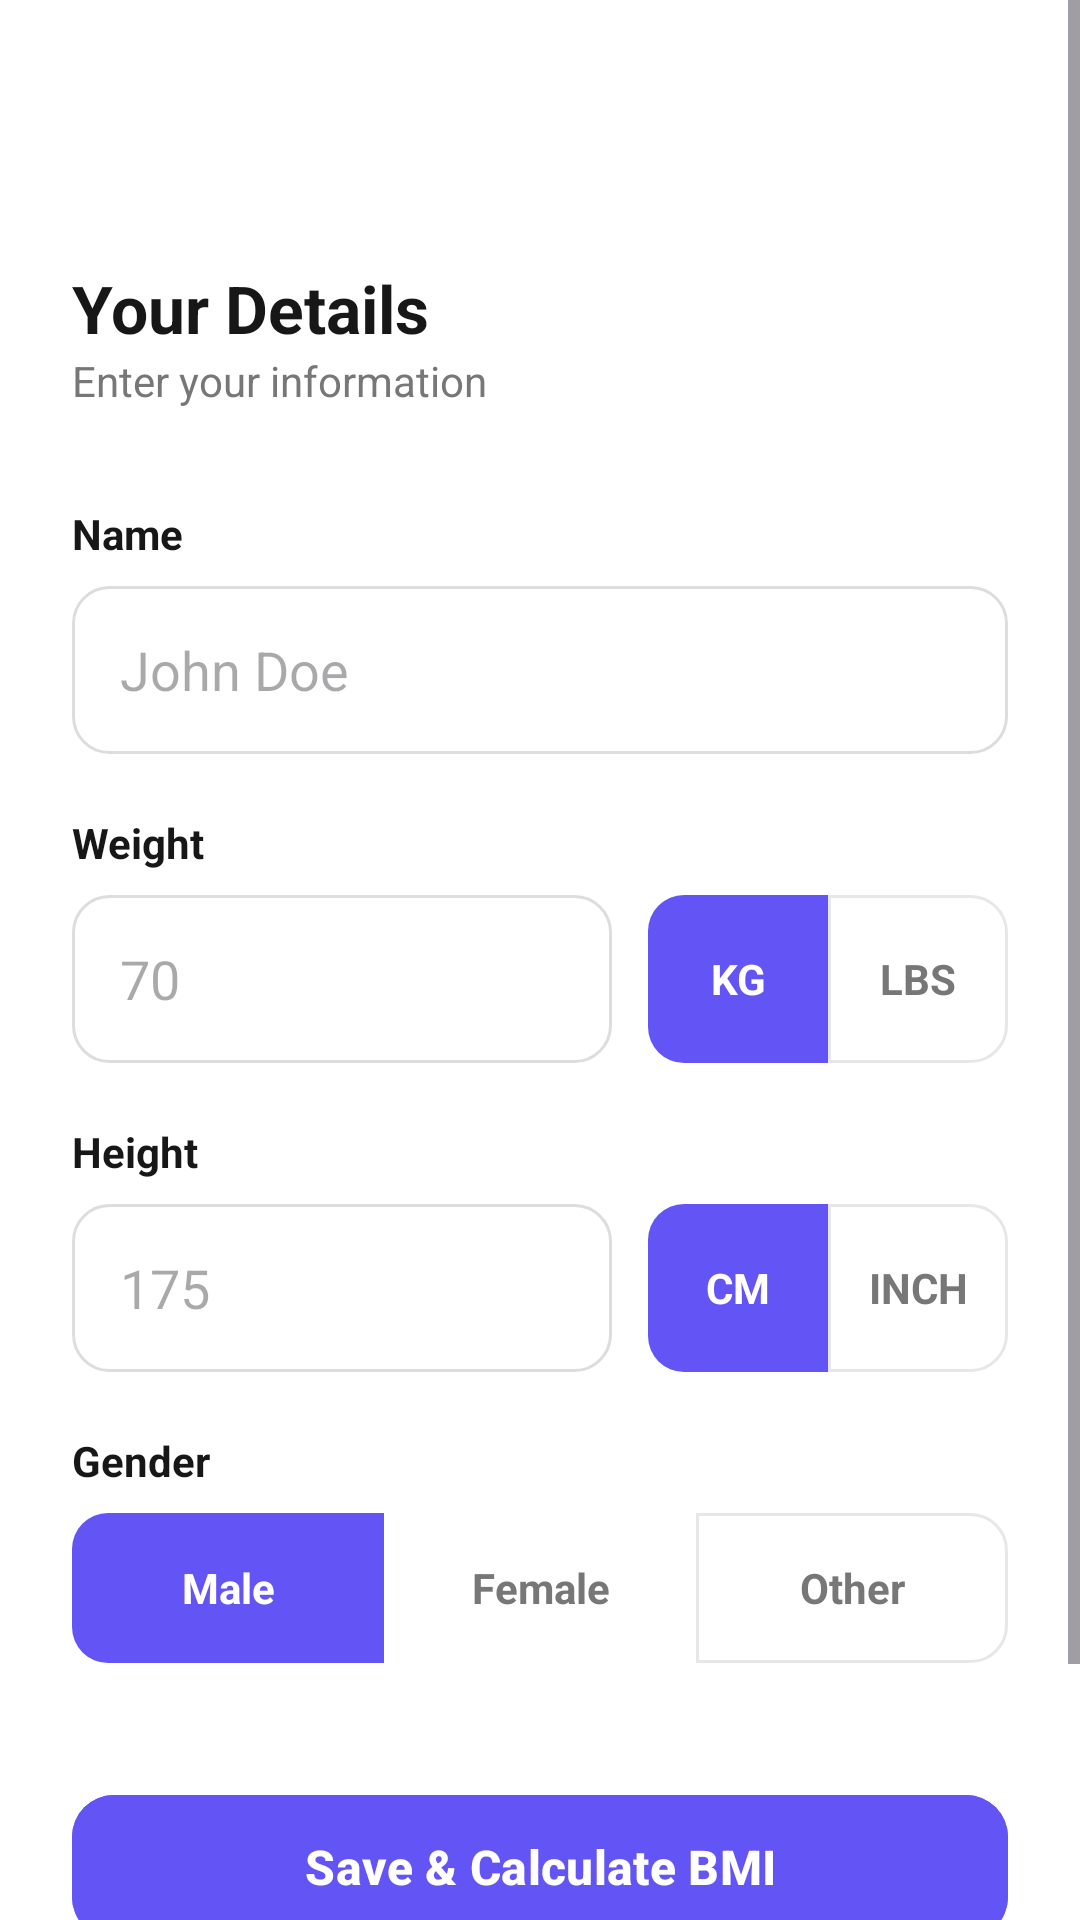

This screen was rendered from an Android layout file. Write that file and the resources it references.
<!-- AndroidManifest.xml: application theme Theme.BMI_Calculator -->
<!-- res/layout/activity_user_details.xml -->
<?xml version="1.0" encoding="utf-8"?>
<ScrollView xmlns:android="http://schemas.android.com/apk/res/android"
    xmlns:app="http://schemas.android.com/apk/res-auto"
    xmlns:tools="http://schemas.android.com/tools"
    android:layout_width="match_parent"
    android:layout_height="match_parent"
    android:background="@color/white"
    android:fillViewport="true">

    <androidx.constraintlayout.widget.ConstraintLayout
        android:layout_width="match_parent"
        android:layout_height="wrap_content"
        android:padding="24dp">

        <ImageButton
            android:id="@+id/btnBack"
            android:layout_width="48dp"
            android:layout_height="48dp"
            android:background="?attr/selectableItemBackgroundBorderless"
            android:src="@drawable/ic_back"
            app:layout_constraintStart_toStartOf="parent"
            app:layout_constraintTop_toTopOf="parent"
            app:tint="@color/black" />

        <TextView
            android:id="@+id/tvTitle"
            android:layout_width="wrap_content"
            android:layout_height="wrap_content"
            android:layout_marginTop="16dp"
            android:text="Your Details"
            android:textColor="@color/black"
            android:textSize="22sp"
            android:textStyle="bold"
            app:layout_constraintStart_toStartOf="parent"
            app:layout_constraintTop_toBottomOf="@id/btnBack" />

        <TextView
            android:id="@+id/tvSubtitle"
            android:layout_width="wrap_content"
            android:layout_height="wrap_content"
            android:text="Enter your information"
            android:textColor="@color/gray"
            android:textSize="14sp"
            app:layout_constraintStart_toStartOf="parent"
            app:layout_constraintTop_toBottomOf="@id/tvTitle" />

        <TextView
            android:id="@+id/tvNameLabel"
            android:layout_width="wrap_content"
            android:layout_height="wrap_content"
            android:layout_marginTop="32dp"
            android:text="Name"
            android:textColor="@color/black"
            android:textSize="14sp"
            android:textStyle="bold"
            app:layout_constraintStart_toStartOf="parent"
            app:layout_constraintTop_toBottomOf="@id/tvSubtitle" />

        <EditText
            android:id="@+id/etName"
            android:layout_width="match_parent"
            android:layout_height="56dp"
            android:layout_marginTop="8dp"
            android:background="@drawable/bg_input"
            android:hint="John Doe"
            android:inputType="textPersonName"
            android:paddingHorizontal="16dp"
            app:layout_constraintTop_toBottomOf="@id/tvNameLabel" />

        <TextView
            android:id="@+id/tvWeightLabel"
            android:layout_width="wrap_content"
            android:layout_height="wrap_content"
            android:layout_marginTop="20dp"
            android:text="Weight"
            android:textColor="@color/black"
            android:textSize="14sp"
            android:textStyle="bold"
            app:layout_constraintStart_toStartOf="parent"
            app:layout_constraintTop_toBottomOf="@id/etName" />

        <LinearLayout
            android:id="@+id/llWeightInput"
            android:layout_width="match_parent"
            android:layout_height="56dp"
            android:layout_marginTop="8dp"
            android:orientation="horizontal"
            app:layout_constraintTop_toBottomOf="@id/tvWeightLabel">

            <EditText
                android:id="@+id/etWeight"
                android:layout_width="0dp"
                android:layout_height="match_parent"
                android:layout_weight="1"
                android:background="@drawable/bg_input"
                android:hint="70"
                android:inputType="numberDecimal"
                android:paddingHorizontal="16dp" />

            <LinearLayout
                android:layout_width="wrap_content"
                android:layout_height="match_parent"
                android:layout_marginStart="12dp"
                android:background="@drawable/bg_segmented_container"
                android:orientation="horizontal">

                <TextView
                    android:id="@+id/tvKg"
                    android:layout_width="60dp"
                    android:layout_height="match_parent"
                    android:background="@drawable/bg_segmented_left_selected"
                    android:gravity="center"
                    android:text="KG"
                    android:textColor="@color/white"
                    android:textStyle="bold" />

                <TextView
                    android:id="@+id/tvLbs"
                    android:layout_width="60dp"
                    android:layout_height="match_parent"
                    android:background="@drawable/bg_segmented_right_unselected"
                    android:gravity="center"
                    android:text="LBS"
                    android:textColor="@color/gray"
                    android:textStyle="bold" />
            </LinearLayout>
        </LinearLayout>

        <TextView
            android:id="@+id/tvHeightLabel"
            android:layout_width="wrap_content"
            android:layout_height="wrap_content"
            android:layout_marginTop="20dp"
            android:text="Height"
            android:textColor="@color/black"
            android:textSize="14sp"
            android:textStyle="bold"
            app:layout_constraintStart_toStartOf="parent"
            app:layout_constraintTop_toBottomOf="@id/llWeightInput" />

        <LinearLayout
            android:id="@+id/llHeightInput"
            android:layout_width="match_parent"
            android:layout_height="56dp"
            android:layout_marginTop="8dp"
            android:orientation="horizontal"
            app:layout_constraintTop_toBottomOf="@id/tvHeightLabel">

            <EditText
                android:id="@+id/etHeight"
                android:layout_width="0dp"
                android:layout_height="match_parent"
                android:layout_weight="1"
                android:background="@drawable/bg_input"
                android:hint="175"
                android:inputType="numberDecimal"
                android:paddingHorizontal="16dp" />

            <LinearLayout
                android:layout_width="wrap_content"
                android:layout_height="match_parent"
                android:layout_marginStart="12dp"
                android:background="@drawable/bg_segmented_container"
                android:orientation="horizontal">

                <TextView
                    android:id="@+id/tvCm"
                    android:layout_width="60dp"
                    android:layout_height="match_parent"
                    android:background="@drawable/bg_segmented_left_selected"
                    android:gravity="center"
                    android:text="CM"
                    android:textColor="@color/white"
                    android:textStyle="bold" />

                <TextView
                    android:id="@+id/tvInch"
                    android:layout_width="60dp"
                    android:layout_height="match_parent"
                    android:background="@drawable/bg_segmented_right_unselected"
                    android:gravity="center"
                    android:text="INCH"
                    android:textColor="@color/gray"
                    android:textStyle="bold" />
            </LinearLayout>
        </LinearLayout>

        <TextView
            android:id="@+id/tvGenderLabel"
            android:layout_width="wrap_content"
            android:layout_height="wrap_content"
            android:layout_marginTop="20dp"
            android:text="Gender"
            android:textColor="@color/black"
            android:textSize="14sp"
            android:textStyle="bold"
            app:layout_constraintStart_toStartOf="parent"
            app:layout_constraintTop_toBottomOf="@id/llHeightInput" />

        <LinearLayout
            android:id="@+id/llGender"
            android:layout_width="match_parent"
            android:layout_height="50dp"
            android:layout_marginTop="8dp"
            android:background="@drawable/bg_segmented_container"
            android:orientation="horizontal"
            app:layout_constraintTop_toBottomOf="@id/tvGenderLabel">

            <TextView
                android:id="@+id/tvMale"
                android:layout_width="0dp"
                android:layout_height="match_parent"
                android:layout_weight="1"
                android:background="@drawable/bg_segmented_left_selected"
                android:gravity="center"
                android:text="Male"
                android:textColor="@color/white"
                android:textStyle="bold" />

            <TextView
                android:id="@+id/tvFemale"
                android:layout_width="0dp"
                android:layout_height="match_parent"
                android:layout_weight="1"
                android:gravity="center"
                android:text="Female"
                android:textColor="@color/gray"
                android:textStyle="bold" />

            <TextView
                android:id="@+id/tvOther"
                android:layout_width="0dp"
                android:layout_height="match_parent"
                android:layout_weight="1"
                android:background="@drawable/bg_segmented_right_unselected"
                android:gravity="center"
                android:text="Other"
                android:textColor="@color/gray"
                android:textStyle="bold" />
        </LinearLayout>

        <com.google.android.material.button.MaterialButton
            android:id="@+id/btnSave"
            android:layout_width="match_parent"
            android:layout_height="56dp"
            android:layout_marginTop="40dp"
            android:backgroundTint="@color/primary"
            android:text="Save &amp; Calculate BMI"
            android:textAllCaps="false"
            android:textSize="16sp"
            android:textStyle="bold"
            app:cornerRadius="14dp"
            app:layout_constraintTop_toBottomOf="@id/llGender" />

        <TextView
            android:layout_width="wrap_content"
            android:layout_height="wrap_content"
            android:layout_marginTop="16dp"
            android:layout_marginBottom="24dp"
            android:drawableStart="@drawable/ic_info"
            android:drawablePadding="8dp"
            android:text="All fields are required"
            android:textColor="@color/gray"
            android:textSize="12sp"
            app:layout_constraintBottom_toBottomOf="parent"
            app:layout_constraintEnd_toEndOf="parent"
            app:layout_constraintStart_toStartOf="parent"
            app:layout_constraintTop_toBottomOf="@id/btnSave"
            app:tint="@color/gray" />

    </androidx.constraintlayout.widget.ConstraintLayout>
</ScrollView>
<!-- resources referenced by this layout -->
<resources>
  <color name="black">#171717</color>
  <color name="gray">#777777</color>
  <color name="primary">#6254F5</color>
  <color name="white">#FFFFFF</color>
  <!-- drawable bg_input (drawable) -->
  <?xml version="1.0" encoding="utf-8"?>
  <shape xmlns:android="http://schemas.android.com/apk/res/android">
      <solid android:color="@color/white" />
      <stroke android:width="1dp" android:color="#DDDDDD" />
      <corners android:radius="12dp" />
  </shape>
  <!-- drawable bg_segmented_left_selected (drawable) -->
  <?xml version="1.0" encoding="utf-8"?>
  <shape xmlns:android="http://schemas.android.com/apk/res/android">
      <solid android:color="@color/primary" />
      <corners android:topLeftRadius="12dp" android:bottomLeftRadius="12dp" />
  </shape>
  <!-- drawable bg_segmented_right_unselected (drawable) -->
  <?xml version="1.0" encoding="utf-8"?>
  <shape xmlns:android="http://schemas.android.com/apk/res/android">
      <solid android:color="@color/white" />
      <stroke android:width="1dp" android:color="@color/border" />
      <corners android:topRightRadius="12dp" android:bottomRightRadius="12dp" />
  </shape>
  <!-- drawable ic_info (drawable) -->
  <vector xmlns:android="http://schemas.android.com/apk/res/android"
      android:width="24dp"
      android:height="24dp"
      android:viewportWidth="24"
      android:viewportHeight="24">
    <path
        android:fillColor="#FF000000"
        android:pathData="M11,9H13V7H11V9M12,2A10,10 0,0,0 2,12A10,10 0,0,0 12,22A10,10 0,0,0 22,12A10,10 0,0,0 12,2M12,20A8,8 0,0,1 4,12A8,8 0,0,1 12,4A8,8 0,0,1 20,12A8,8 0,0,1 12,20M11,17H13V11H11V17Z"/>
  </vector>
  <style name="Theme.BMI_Calculator" parent="Base.Theme.BMI_Calculator" />
  <color name="border">#E7E7E7</color>
  <style name="Base.Theme.BMI_Calculator" parent="Theme.Material3.DayNight.NoActionBar">
          
          <item name="android:windowTranslucentStatus">false</item>
          <item name="android:windowTranslucentNavigation">false</item>
          <item name="android:statusBarColor">@android:color/transparent</item>
          <item name="android:navigationBarColor">@android:color/transparent</item>
      </style>
</resources>
